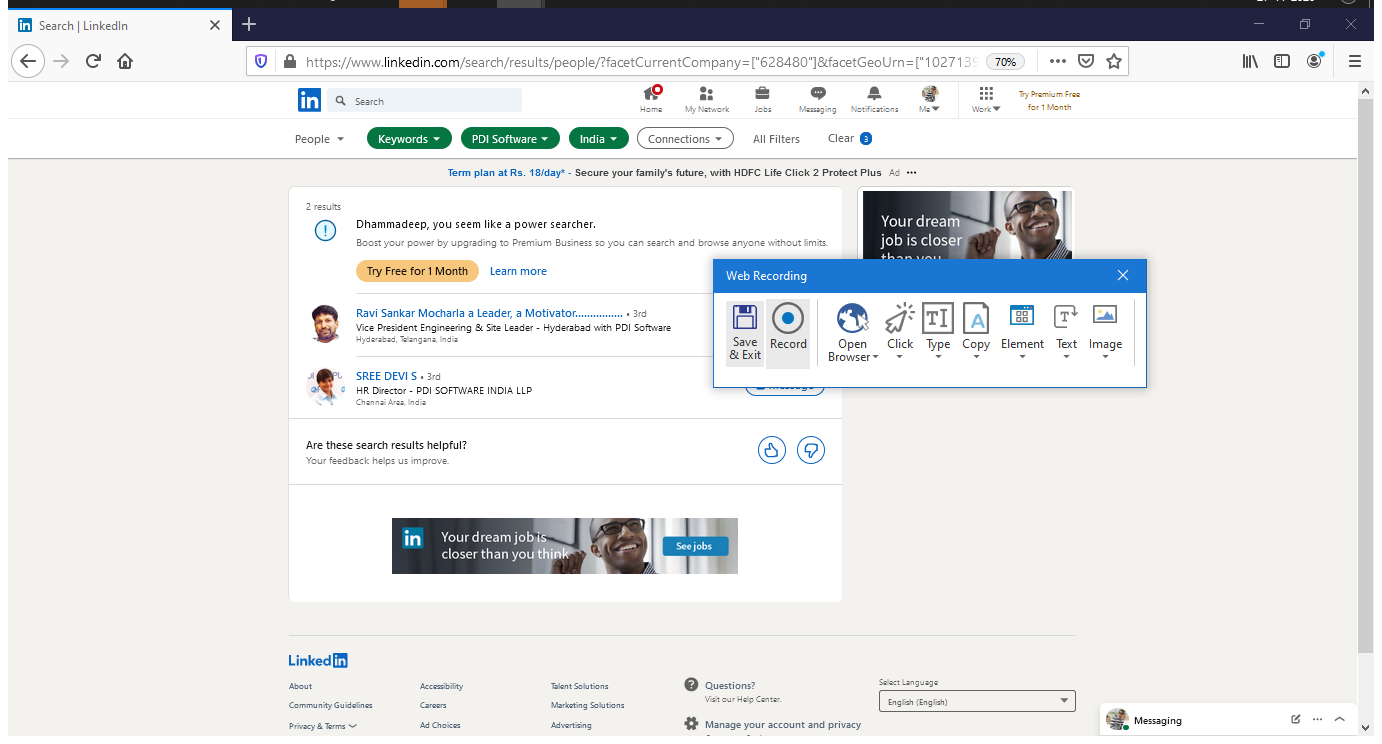
Task: Get LinkedIn contacts using RPA Data Scraping
Workflow: Flowchart

Step 1: Attach Browser 'SearchLin Page' in window 'Search | LinkedIn' (firefox.exe)

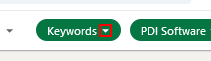
Step 2: click on the button

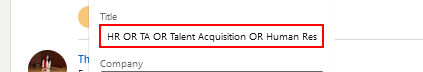
Step 3: type "VP OR President OR MD OR Director OR CEO OR CTO" into the text box

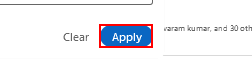
Step 4: click on the button

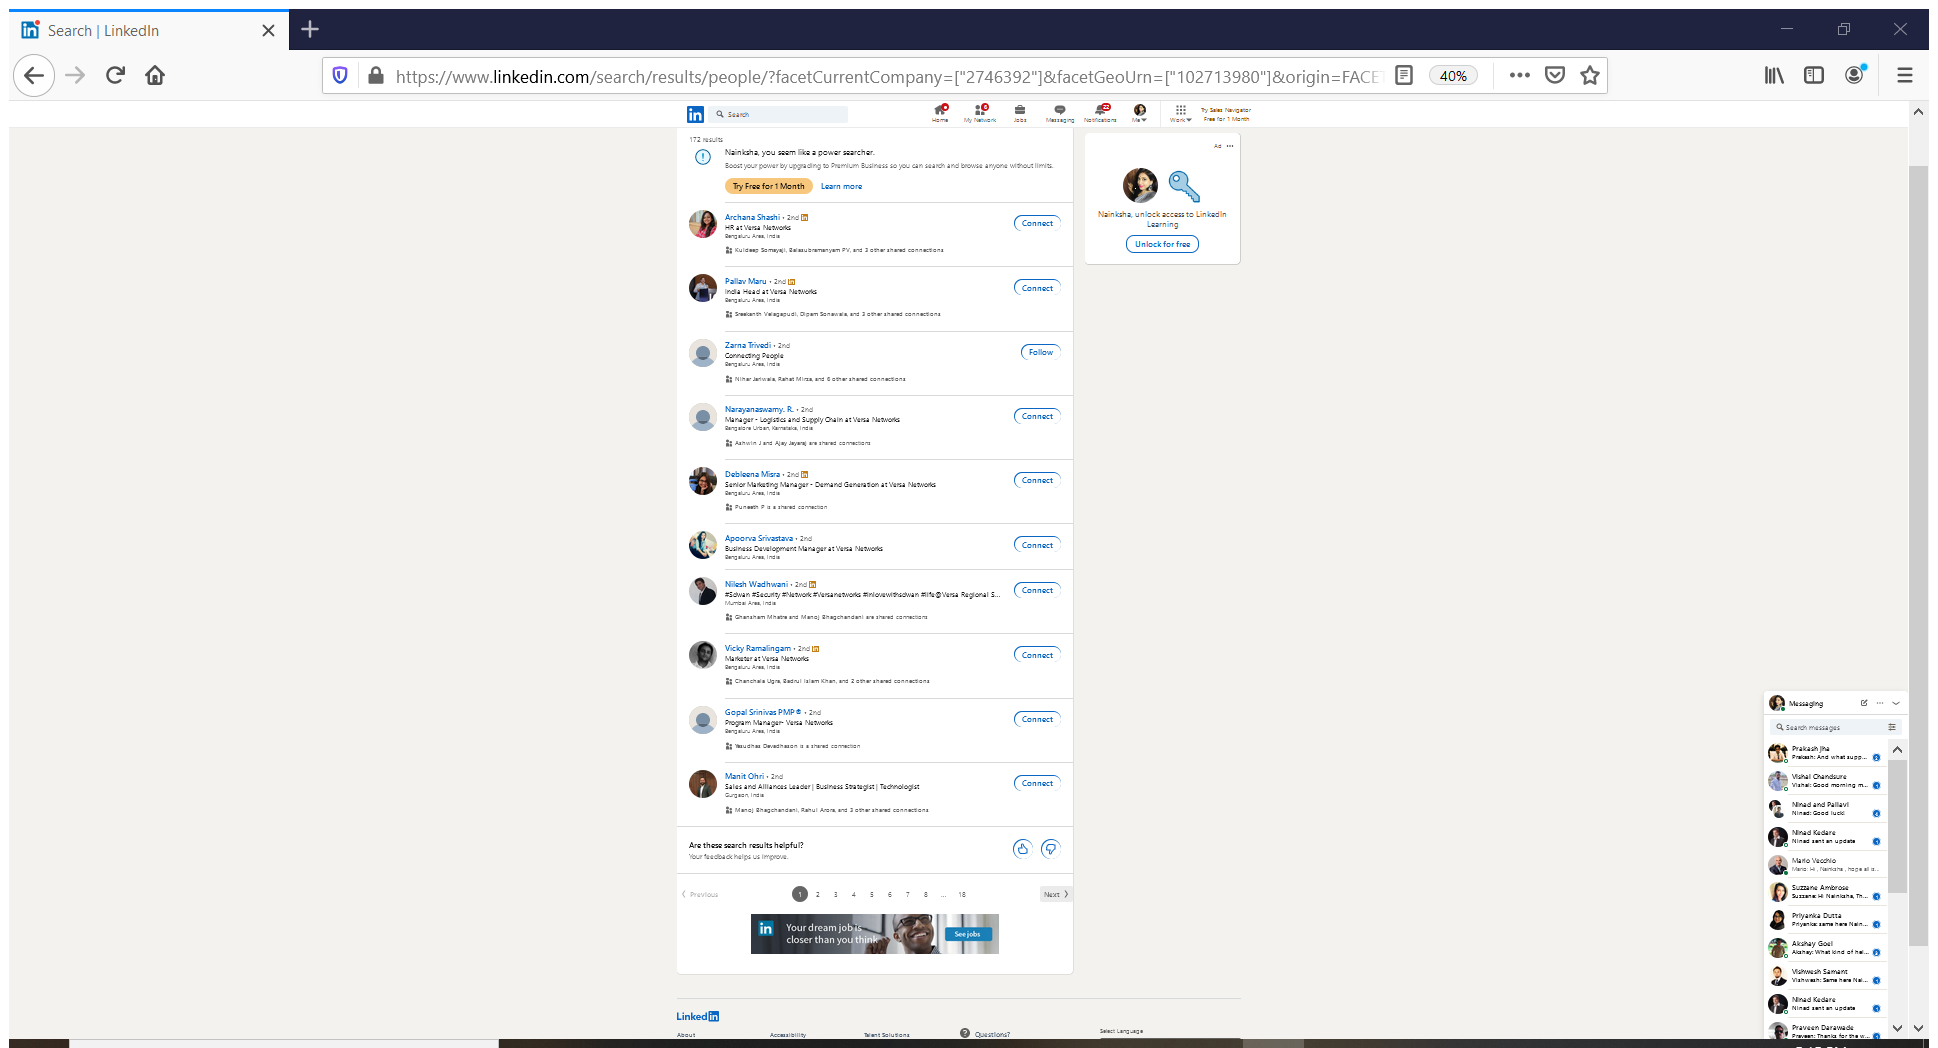
Step 5: Attach Browser 'SearchLin Page' in window '*Search | LinkedIn' (chrome.exe)

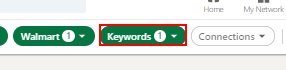
Step 6: click on the button

Step 7: type [strKeyWord] into the text box (same screen as step 3)

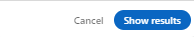
Step 8: click on the button

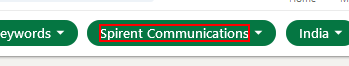
Step 9: get-text from the button

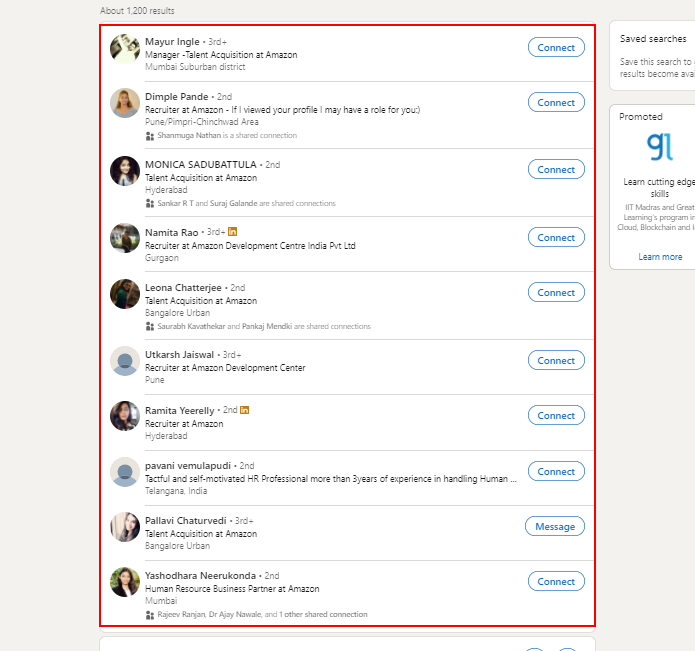
Step 10: get-text from the list

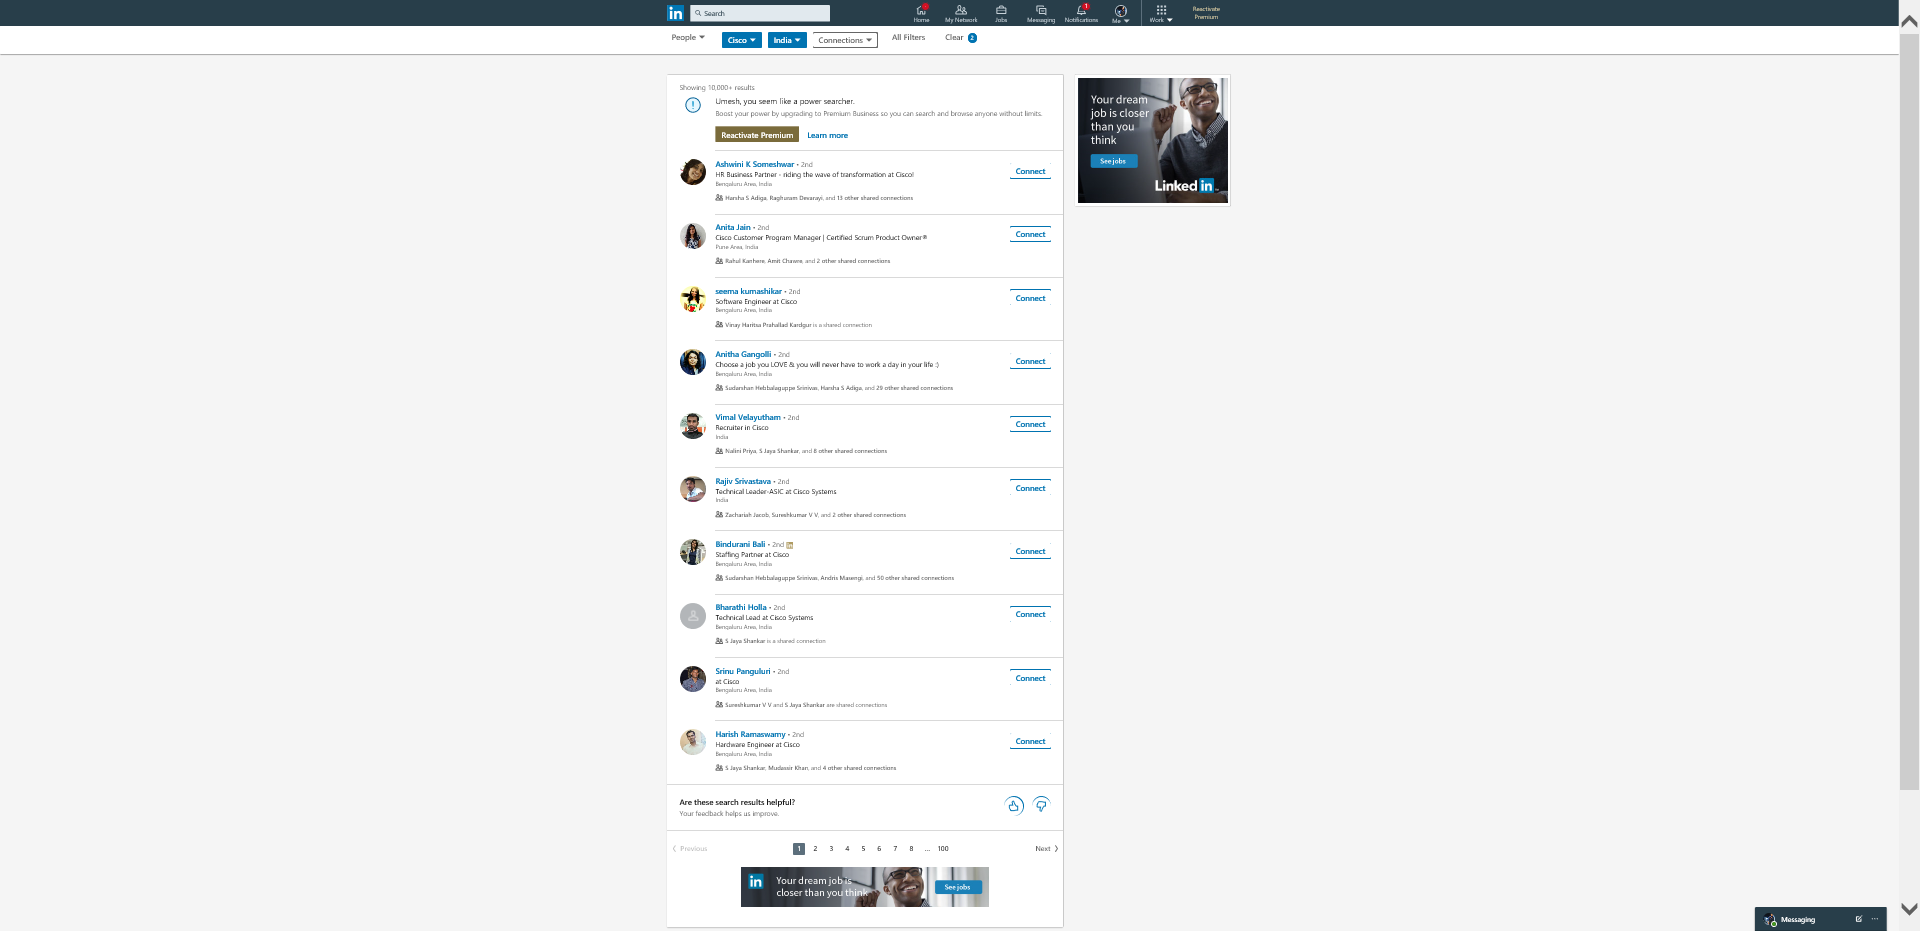
Step 11: Attach Browser '1SearchLi Page' in window '(1) Search | LinkedIn'

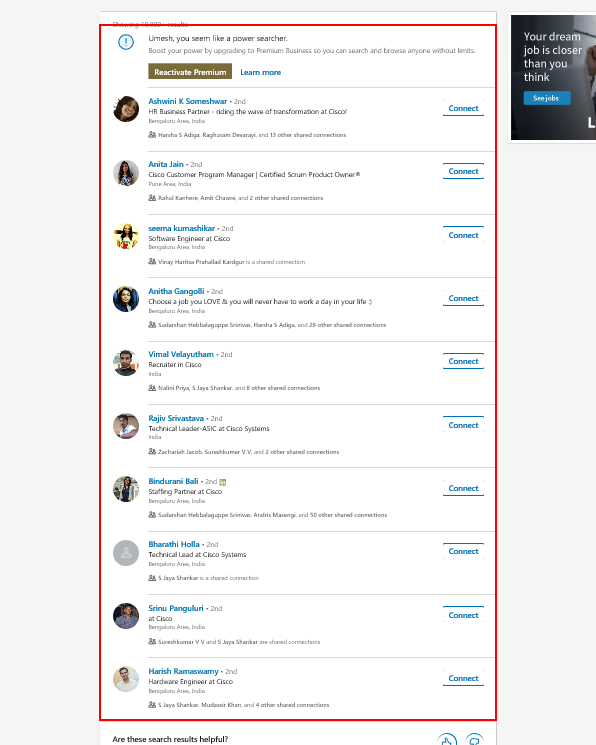
Step 12: get-text from the list

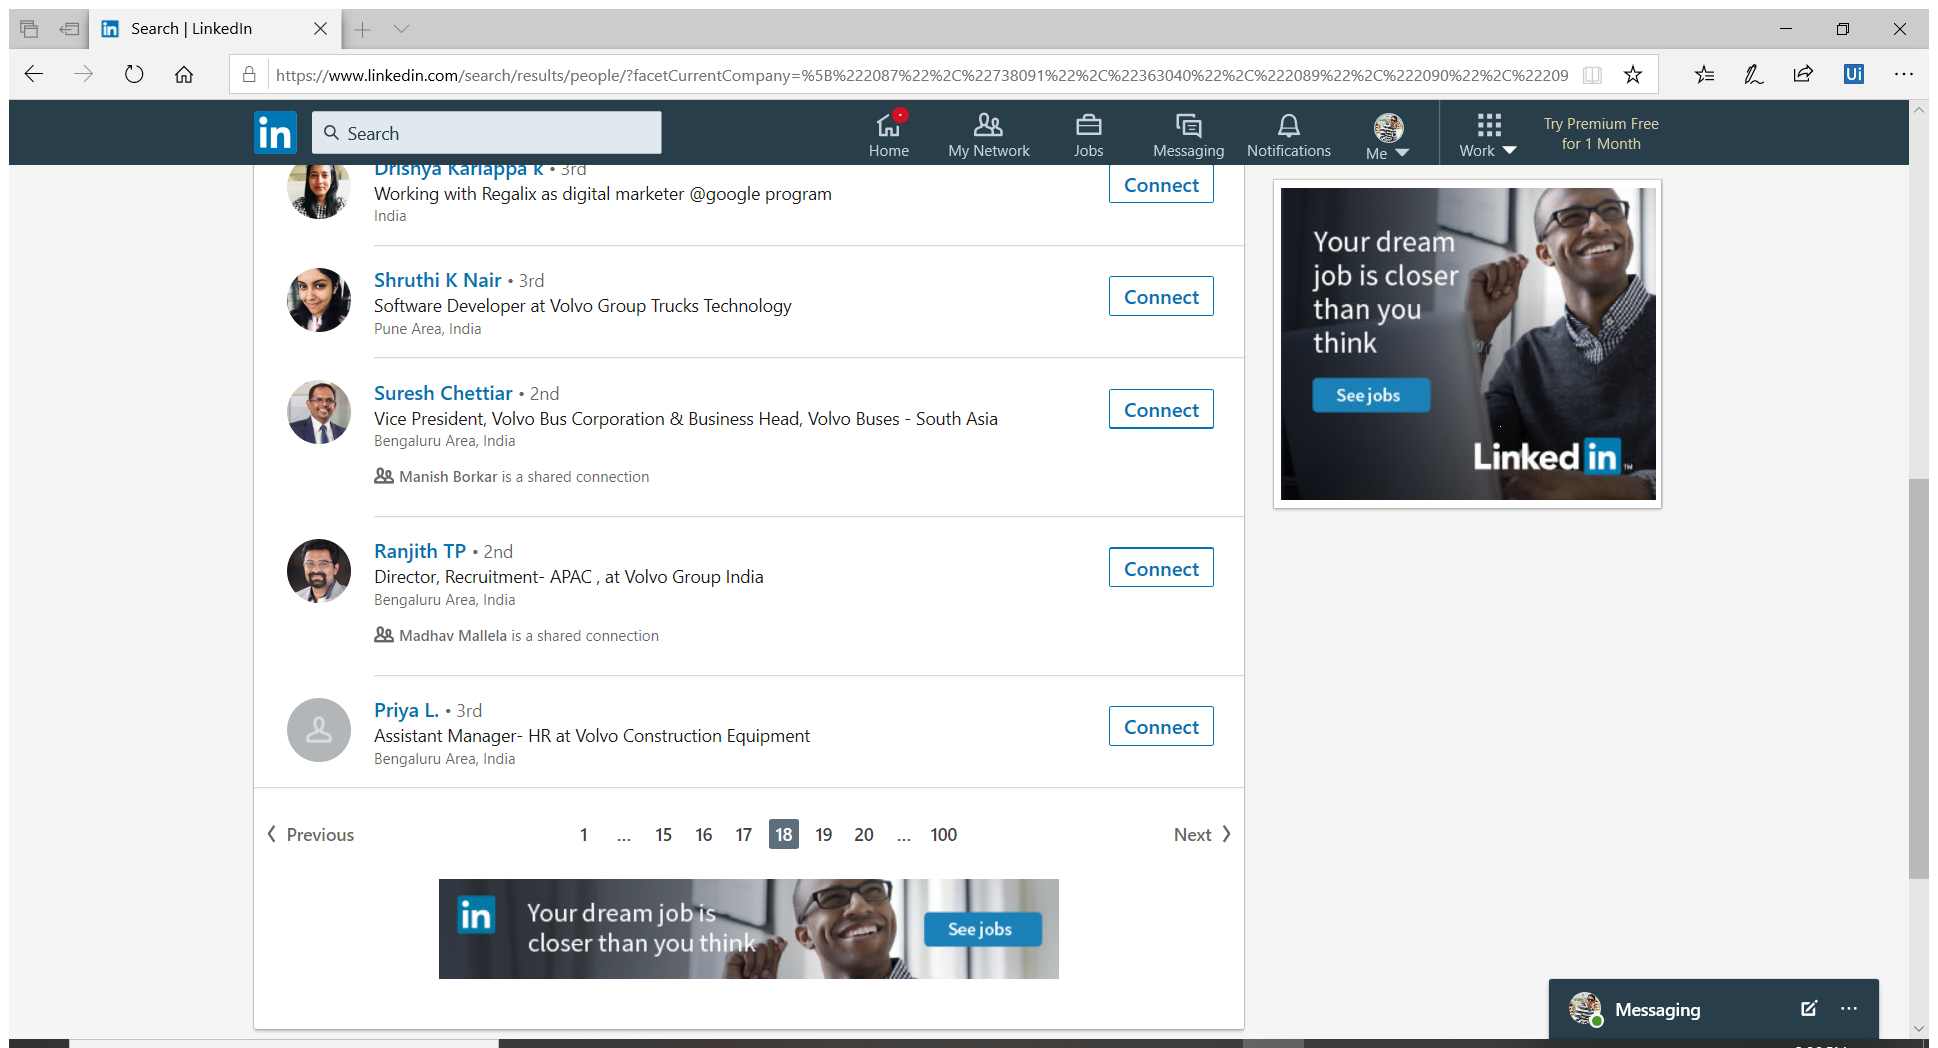
Step 13: Attach Browser 'SearchLin Page' in window 'Search | LinkedIn' (ApplicationFrameHost.exe)

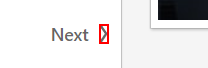
Step 14: get-text from the icon

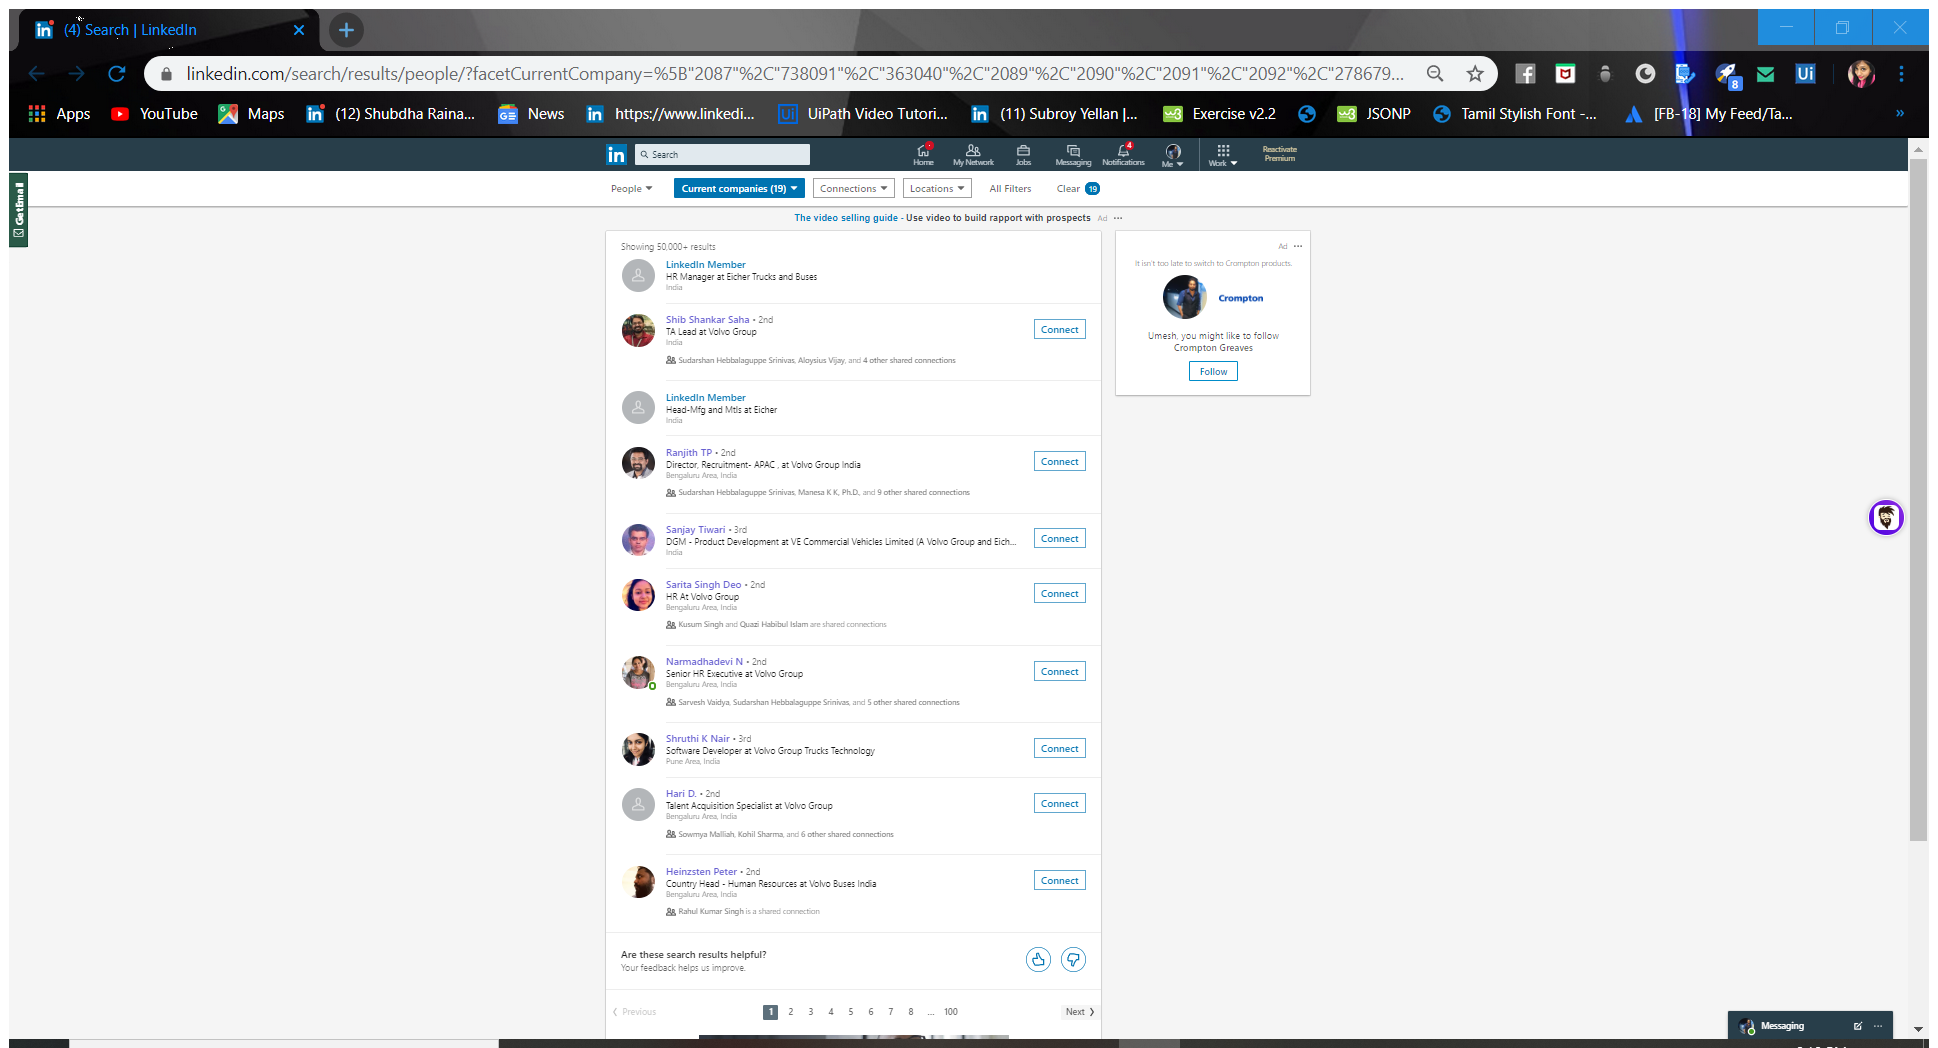
Step 15: Attach Browser '4SearchLi Page' in window '(4) Search | LinkedIn' (chrome.exe)

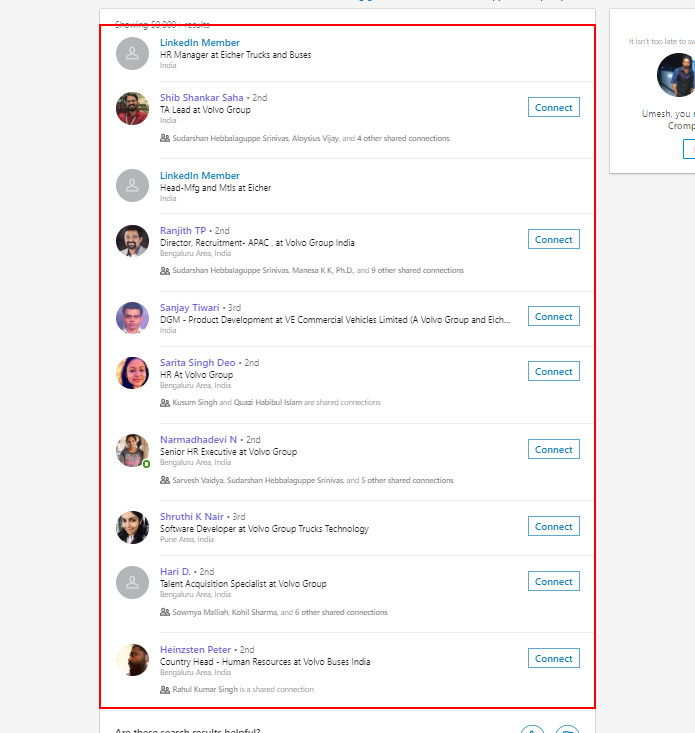
Step 16: get-text from the list

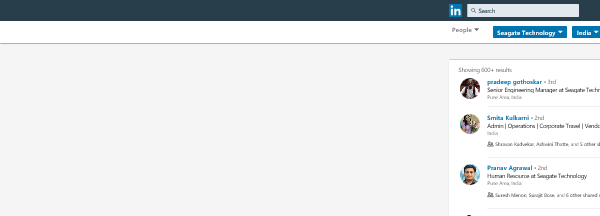
Step 17: Attach Browser '1SearchLi Page' in window 'Search | LinkedIn'

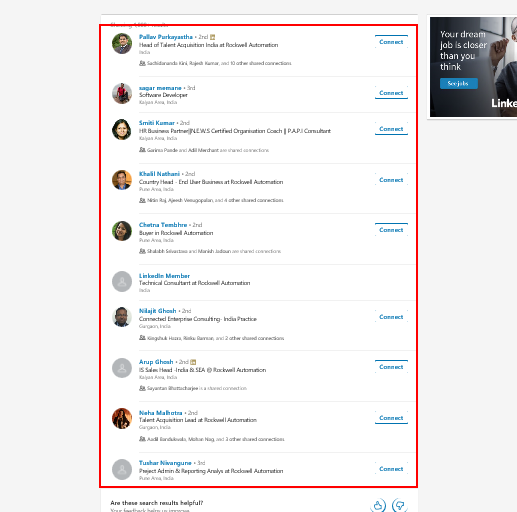
Step 18: get-text from the list

Step 19: Attach Browser 'SearchLin Page' in window 'Search | LinkedIn' (firefox.exe) (same screen as step 1)

Step 20: click on the button (same screen as step 2)

Step 21: type "VP OR President OR MD OR Director OR CEO OR CTO" into the text box (same screen as step 3)

Step 22: click on the button (same screen as step 4)

Step 23: Attach Browser 'SearchLin Page' in window 'Search | LinkedIn' (firefox.exe) (same screen as step 5)

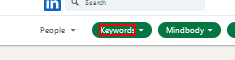
Step 24: click on the element 'Keywords'

Step 25: type [strKeyWord] into the text box (same screen as step 3)

Step 26: click on the element 'Apply' (same screen as step 4)

Step 27: get-text from the element (same screen as step 9)

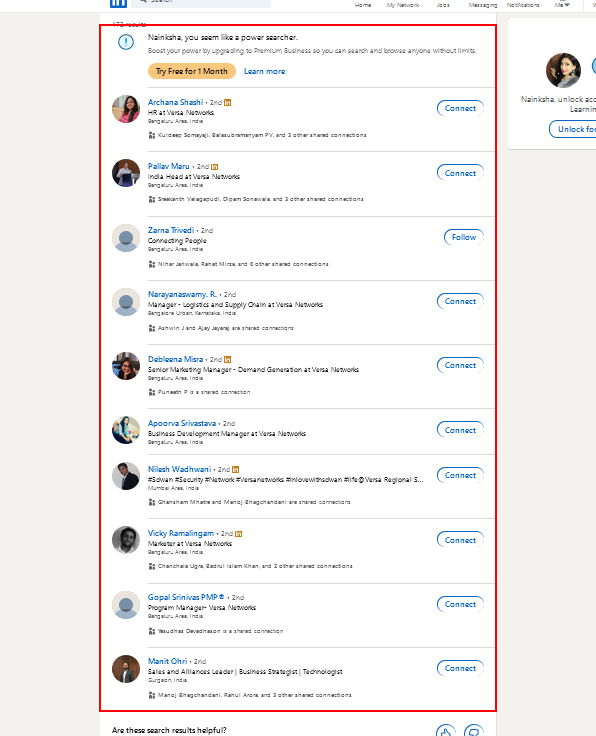
Step 28: get-text from the element